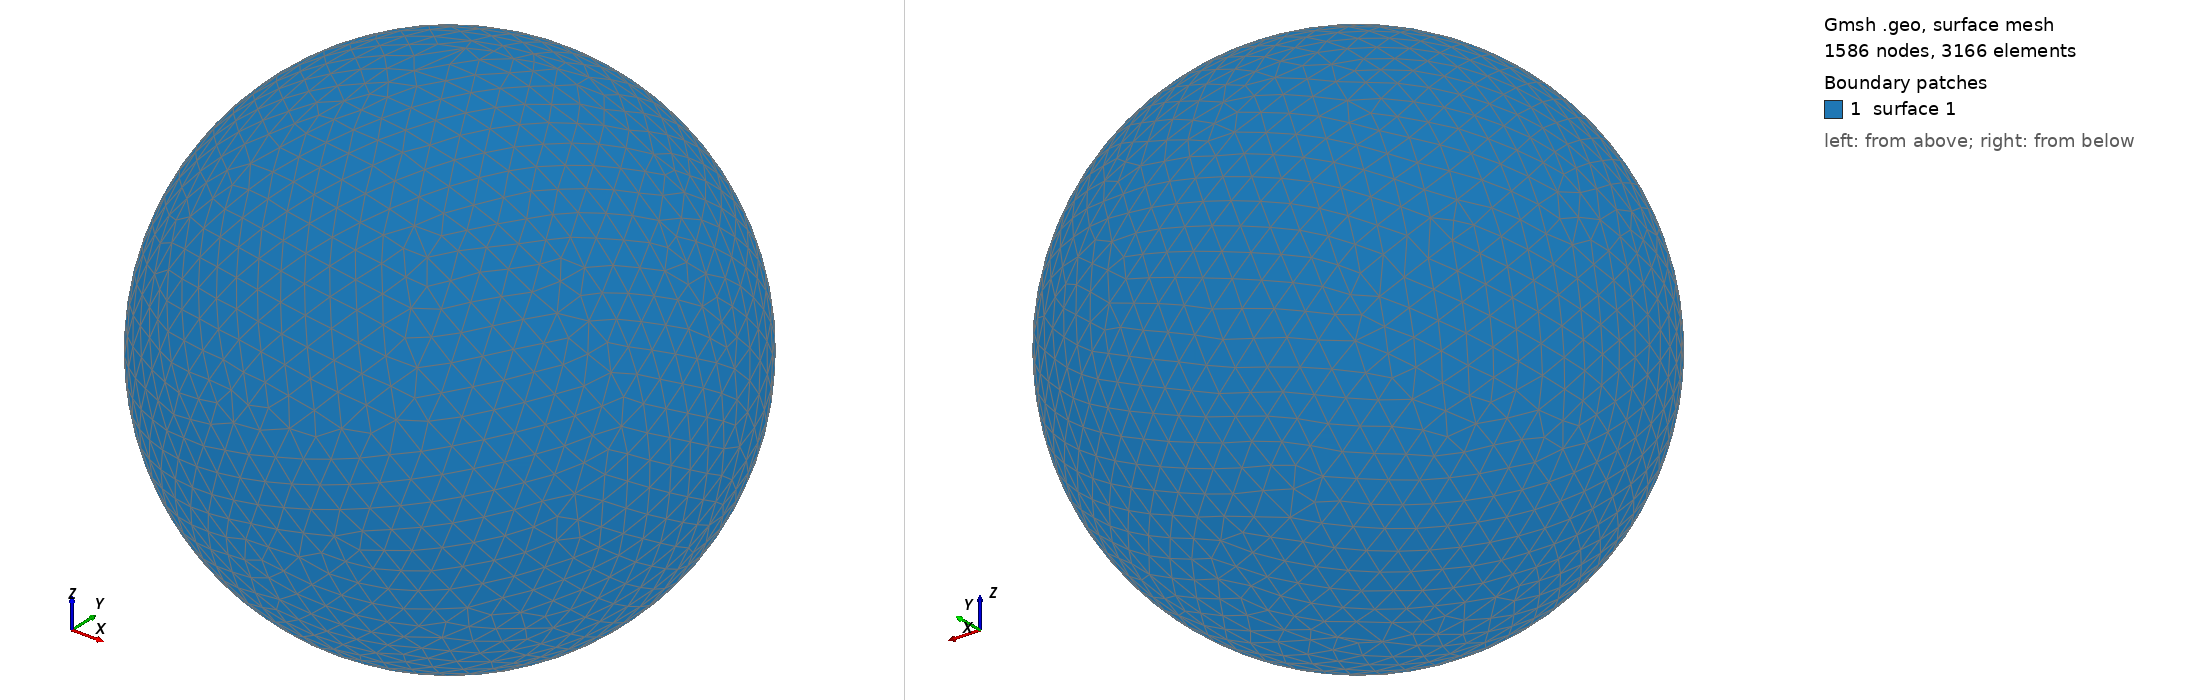

Gmsh geometry script, surface-meshed: 1586 nodes, 3166 surface elements. Boundary patches (legend numbers): 1 surface 1. Left view from above one corner, right view from below the opposite corner. The script declares no physical surfaces, so the legend lists its geometric surfaces. The drawing asked Gmsh for element sizes between 1% and 20% of the model's largest extent; the script's own settings can give other sizes.

=== shot1530.geo (drawn) ===
SetFactory("OpenCASCADE");
Point(1) = {0,0,0,0};
Sphere(1) = {0,0,0,0.05761000};
MeshSize{ PointsOf{ Surface{:}; } } = 0.005761000;
Mesh.ElementOrder=1;
Mesh.Format=39;
